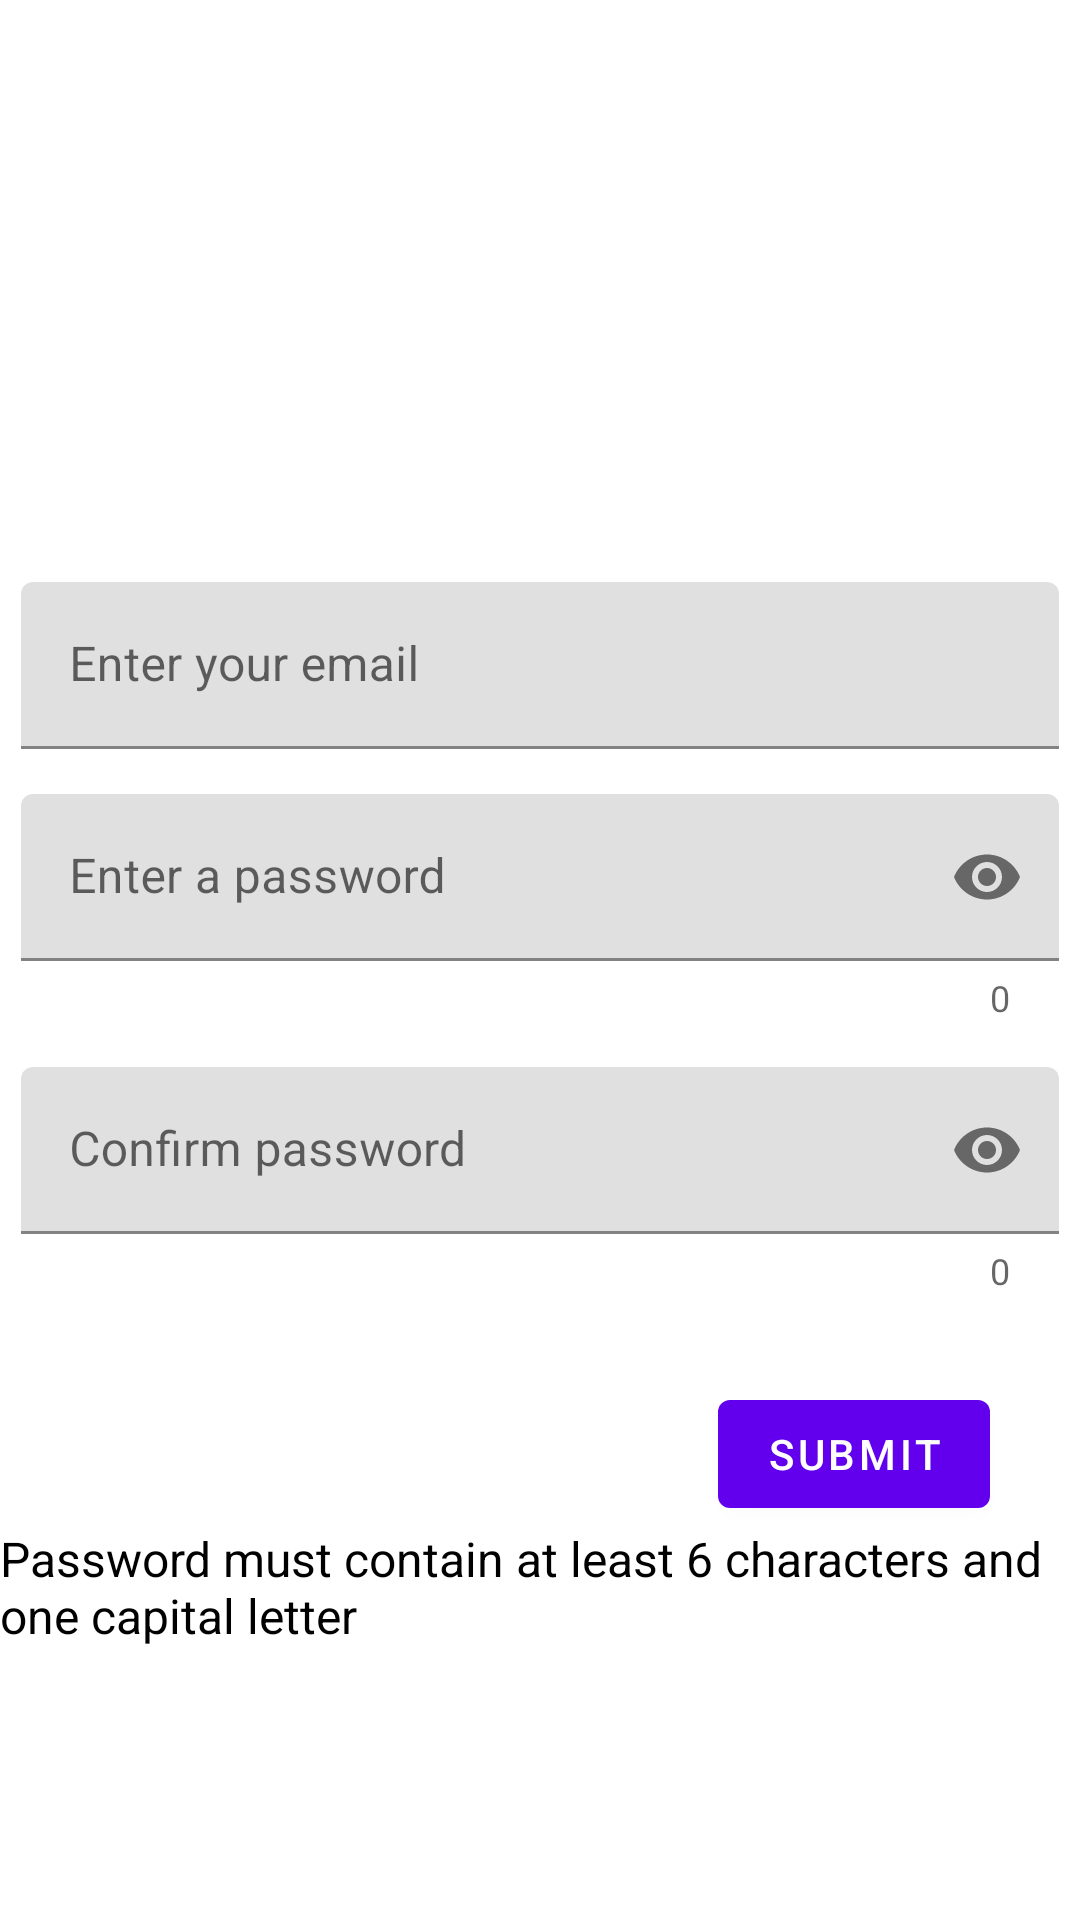

Layout XML and referenced resources for this Android screen:
<!-- AndroidManifest.xml: application theme Theme.Wanderlogix -->
<!-- res/layout/activity_register.xml -->
<?xml version="1.0" encoding="utf-8"?>
<LinearLayout xmlns:android="http://schemas.android.com/apk/res/android"
    xmlns:app="http://schemas.android.com/apk/res-auto"
    xmlns:tools="http://schemas.android.com/tools"
    android:id="@+id/linearLayout2"
    android:layout_width="match_parent"
    android:layout_height="match_parent"
    android:background="@drawable/mountain3"
    android:orientation="vertical">


    

    

    

    <ImageView
        android:id="@+id/imageView2"
        android:layout_width="64dp"
        android:layout_height="64dp"
        android:layout_gravity="center"
        android:src="@drawable/fire"
        android:layout_marginTop="100dp"/>

    <com.google.android.material.textfield.TextInputLayout
        android:id="@+id/textInputLayout"
        android:layout_width="match_parent"
        android:layout_height="wrap_content"
        android:layout_marginStart="7dp"
        android:layout_marginEnd="7dp"
        android:layout_marginTop="30dp"
        android:hint="Enter your email">

        <com.google.android.material.textfield.TextInputEditText
            android:id="@+id/emailEditText"
            android:layout_width="match_parent"
            android:layout_height="wrap_content"
            android:inputType="textEmailAddress"
            android:maxLines="1" />
    </com.google.android.material.textfield.TextInputLayout>



    <com.google.android.material.textfield.TextInputLayout
        android:id="@+id/password_text_input_register"
        android:layout_width="match_parent"
        android:layout_height="wrap_content"
        android:layout_marginStart="7dp"
        android:layout_marginEnd="7dp"
        android:layout_marginTop="15dp"
        android:hint="Enter a password"
        app:counterEnabled="true"
        app:errorEnabled="true"
        app:passwordToggleEnabled="true">

        <com.google.android.material.textfield.TextInputEditText
            android:id="@+id/passwordEditText"
            android:layout_width="match_parent"
            android:layout_height="wrap_content"
            android:inputType="textPassword" />
    </com.google.android.material.textfield.TextInputLayout>

    <com.google.android.material.textfield.TextInputLayout
        android:id="@+id/password_text_again"
        android:layout_width="match_parent"
        android:layout_height="wrap_content"
        android:layout_marginStart="7dp"
        android:layout_marginEnd="7dp"
        android:layout_marginBottom="29dp"
        android:hint="Confirm password"
        app:counterEnabled="true"
        app:errorEnabled="true"
        app:passwordToggleEnabled="true"
        android:layout_marginTop="15dp">

        <com.google.android.material.textfield.TextInputEditText
            android:id="@+id/confirmPasswordEditText"
            android:layout_width="match_parent"
            android:layout_height="wrap_content"
            android:inputType="textPassword" />
    </com.google.android.material.textfield.TextInputLayout>

    <com.google.android.material.button.MaterialButton
        android:id="@+id/addButton"
        android:layout_width="wrap_content"
        android:layout_height="wrap_content"
        android:layout_gravity="right"
        android:layout_marginRight="30dp"
        android:text="Submit" />

    <TextView
        android:layout_width="wrap_content"
        android:layout_height="57dp"
        android:layout_gravity="center_horizontal"
        android:layout_marginBottom="132dp"
        android:text="Password must contain at least 6 characters and one capital letter "
        android:textAllCaps="false"
        android:textColor="#000000"
        android:textSize="16sp" />


</LinearLayout>
<!-- resources referenced by this layout -->
<resources>
  <style name="Theme.Wanderlogix" parent="Theme.MaterialComponents.DayNight.NoActionBar">
          
          <item name="colorPrimary">@color/purple_500</item>
          <item name="colorPrimaryVariant">@color/purple_700</item>
          <item name="colorOnPrimary">@color/white</item>
          
          <item name="colorSecondary">@color/teal_200</item>
          <item name="colorSecondaryVariant">@color/teal_700</item>
          <item name="colorOnSecondary">@color/black</item>
          
          <item name="android:statusBarColor">?attr/colorPrimaryVariant</item>
          
      </style>
  <color name="purple_500">#FF6200EE</color>
  <color name="purple_700">#FF3700B3</color>
  <color name="white">#FFFFFFFF</color>
  <color name="teal_200">#FF03DAC5</color>
  <color name="teal_700">#FF018786</color>
  <color name="black">#FF000000</color>
</resources>
